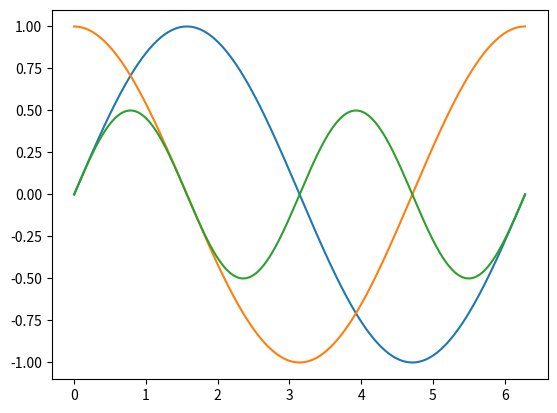

Write the Python code that produced this figure.
import numpy as np
import matplotlib.pyplot as pp

x = np.linspace(0, 2 * np.pi, 360)
y = np.sin(x)

print(x)
print(y)

pp.plot(x, y)
# Add a "x-" after y to cross each value or "x" to cross them without a connecting line

pp.plot(x, np.cos(x))

pp.plot(x, y * np.cos(x))

pp.show()